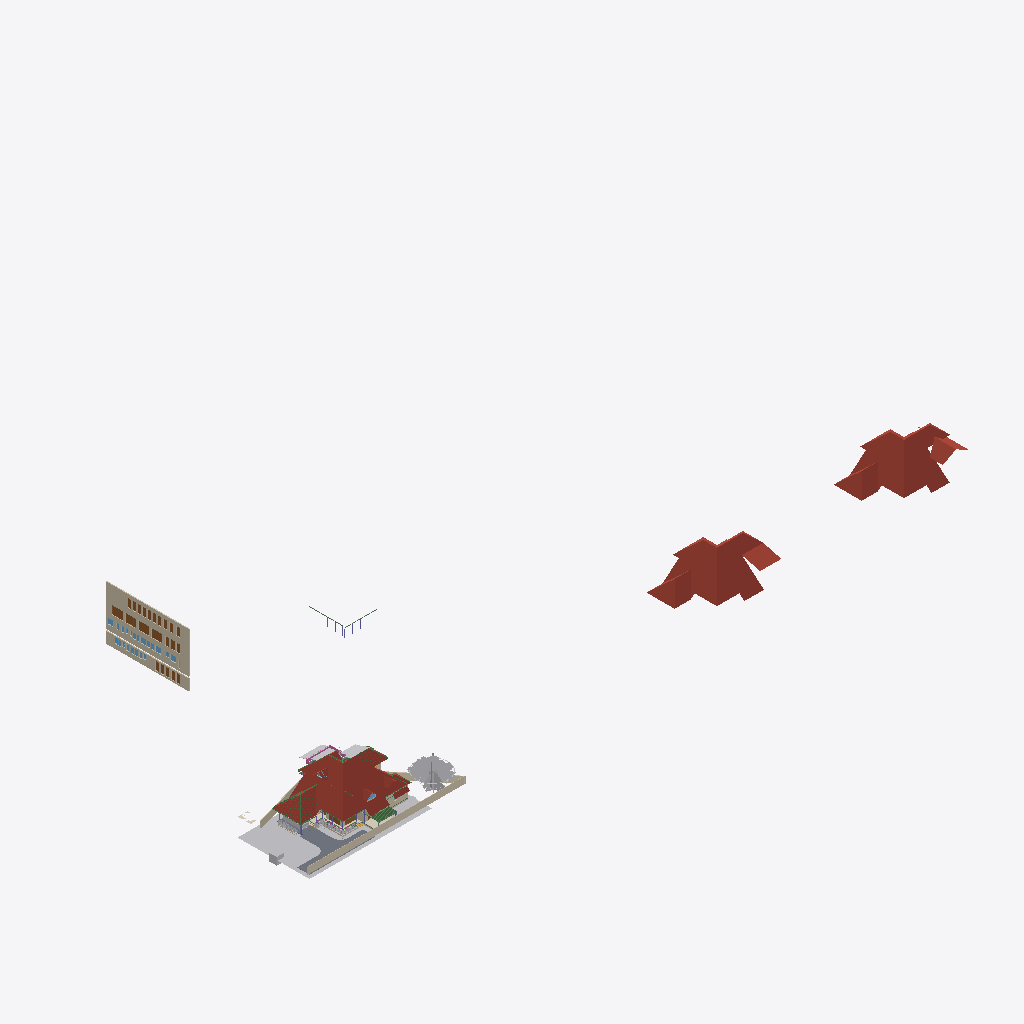
Isometric view of an IFC building model (IFC-SPF (STEP), schema IFC4X3, length unit metre), seen from the south-west, elements coloured by IFC class (only those large enough to see are counted): 8 roofs (red-brown), 8 walls (beige), 7 doors (brown), 5 other elements (light grey), 3 coverings (cream), 2 slabs (grey), 2 beams (green), 1 railing (pink), 1 window (light blue).
Extent 181.1 m × 72.3 m × 46.9 m (x, y, z). Storeys (15): 00 at 0.00 m; GF at 0.00 m; FF at 0.00 m; GFLintel at 0.00 m; SF at 0.00 m; AC at 0.00 m; Plumbing at 0.00 m; FFLintel at 0.00 m; Footing at 0.00 m; Verandah at 0.00 m; GFWall at 0.00 m; schedule at 0.00 m; Electrical at 0.00 m; Tile at 0.00 m; Roof at 0.00 m. Elements (1665): 338 IfcBeam, 282 IfcWall, 155 IfcSwitchingDevice, 144 IfcColumn, 73 IfcPipeSegment, 64 IfcCableCarrierSegment, 61 IfcCovering, 54 IfcOutlet, 53 IfcSystemFurnitureElement, 46 IfcWindow, 45 IfcDoor, 40 IfcElectricDistributionBoard.

HEADER;
FILE_DESCRIPTION(('ViewDefinition[DesignTransferView]'),'2;1');
FILE_NAME('AnilIFC.ifc','2026-11-14T14:19:15+05:30',('Arunarchitect','arunmr801@gmail.com'),('',''),'IfcOpenShell 0.9.0.post1','Bonsai 0.9.0-post1','Nobody');
FILE_SCHEMA(('IFC4X3'));
ENDSEC;
DATA;
#1=IFCPROJECT('0$WNUybvfAYORhaB4XNFsz',$,'My Project',$,$,$,$,(#14,#26),#9);
#30=IFCSITE('3M0IN1zgbAER3qQbvbHEyN',$,'My Site',$,$,#21593,$,$,$,(8,54,4,100000),(76,36,50,800000),$,$,$);
#2446=IFCSITE('1Q_c7uVcTCngKTLSlSECoW',$,'Site',$,$,#21603,#2459,$,$,$,$,$,$,$);
#36=IFCBUILDING('1$IA7hdqP7iPKszbJPMQXv',$,'AnilBuilding',$,$,#21598,$,$,$,$,$,$);
#42=IFCBUILDINGSTOREY('2kIwN_l2HEff17hxWulS$t',$,'00',$,$,#21448,$,$,$,$);
#96=IFCBUILDINGSTOREY('1ytHU9NMr9xuhR6nOuParS',$,'GF',$,$,#460354,$,$,$,$);
#113=IFCBUILDINGSTOREY('02Wk4pOKz6S8OjqfsSxw3f',$,'FF',$,$,#459349,$,$,$,$);
#12120=IFCBUILDINGSTOREY('30jjxh13H5ZfRPWBSBUv3P',$,'GFLintel',$,$,#461594,$,$,$,$);
#63201=IFCBUILDINGSTOREY('29$z2S3$n8RvRPKj7iW$sZ',$,'SF',$,$,#461969,$,$,$,$);
#254164=IFCBUILDINGSTOREY('0hSkQ7R7j6iwbn$mabHG_z',$,'AC',$,$,#254180,$,$,$,$);
#254475=IFCBUILDINGSTOREY('17e8_SOoX1N969VhM7p27j',$,'Plumbing',$,$,#254491,$,$,$,$);
#276300=IFCBUILDINGSTOREY('2Qmj$XeZb8nw_ZcmXcYRB7',$,'FFLintel',$,$,#460179,$,$,$,$);
#292157=IFCBUILDINGSTOREY('1BrinBLvn9VPZ2DwTGsjMK',$,'Footing',$,$,#292173,$,$,$,$);
#293765=IFCBUILDINGSTOREY('3pVexKP5P8iukW5Nd8aFrc',$,'Verandah',$,$,#293781,$,$,$,$);
#297723=IFCBUILDINGSTOREY('2pr7wGpJ56cP6TafPwDVS2',$,'GFWall',$,$,#297739,$,$,$,$);
#310266=IFCBUILDINGSTOREY('1nR_hxgln2egxOZBXRaUnL',$,'schedule',$,$,#310282,$,$,$,$);
#316611=IFCBUILDINGSTOREY('2LRAlnEnr8vBpshAssS5bz',$,'Electrical',$,$,#458004,$,$,$,$);
#490008=IFCBUILDINGSTOREY('18LIqc87r4RgHy8XCe$fxI',$,'Tile',$,$,#490024,$,$,$,$);
#507568=IFCBUILDINGSTOREY('0rB4EmGqPEVO4dCxsDspkJ',$,'Roof',$,$,#507584,$,$,$,$);
#462920=IFCROOF('2Tjj_7cFLFyv$3LNVdAEM$',$,'Roof Bottom',$,$,#463204,#462921,$,.HIP_ROOF.);
#462976=IFCROOF('0tWxjyjizBPQ3r3QD9270W',$,'Roof Bottom',$,$,#463214,#462977,$,.HIP_ROOF.);
#344587=IFCROOF('2lGNaZxsb6Zg3D5Edc6f0Q',$,'Roof Bottom',$,$,#523856,#344588,$,.GABLE_ROOF.);
#360826=IFCWALL('3V4ieuhXr2VRmVHl5ZVKBQ',$,'Wall',$,$,#362714,#360832,$,$);
#499238=IFCGEOGRAPHICELEMENT('12mApQBo19_wdFixegYvpq',$,'Lawn',$,$,#499250,#499239,$,.TERRAIN.);
#362959=IFCWALL('2BUCJYqq57mAf3nwPd615g',$,'Wall',$,$,#363151,#362971,$,$);
#102656=IFCSLAB('0PC2wOFKfA58MASSpvqWe1',$,'Slab',$,$,#460829,#102677,$,$);
#76381=IFCGEOGRAPHICELEMENT('2pfiLi3vv79x_8U6RE3CYp',$,'GeographicElement',$,$,#76413,#76449,$,$);
#15105=IFCWALL('2$tbsWQJT3PftHdFdSZRzF',$,'Wall',$,$,#299408,#15116,$,$);
#499104=IFCWALL('2qt_9d94r73eSFhcRRrp2G',$,'Wall',$,$,#499174,#499124,$,$);
#74869=IFCGEOGRAPHICELEMENT('3qyTpdBrLCaxCPBVEhKmZp',$,'GeographicElement',$,$,#76320,#74901,$,$);
#14884=IFCWALL('0MuvIxI8bFFxmzWw1hEsL7',$,'Wall',$,$,#70633,#14890,$,$);
#14987=IFCWALL('3QvJTaeo13jR4q00Btfvpq',$,'Wall',$,$,#70690,#14998,$,$);
#245824=IFCEARTHWORKSCUT('3BB3EOeNDBbh3wKPIfxmm_',$,'test',$,$,#245839,#245834,$,.BASE_EXCAVATION.);
#604=IFCWALL('0vQHFjq6DDjRfeuf4$xxQH',$,'Wall',$,$,#434508,#615,$,$);
#277722=IFCCOVERING('2qKwhCDGX0KgYMPSj_J_bq',$,'Covering.001',$,$,#460919,#277738,$,$);
#9759=IFCVEHICLE('1oADfEVWn0tPCUY0EM8eBG',$,'Vehicle',$,$,#44509,#9791,$,$);
#277772=IFCCOVERING('3MYM6S3Jf0_O8wl3_PMk7D',$,'Covering.001',$,$,#460924,#277788,$,$);
#311719=IFCDOOR('3NIientTrEwxZNK_5gv63$',$,'Door',$,$,#362809,#349499,'17',$,$,$,$,$);
#13272=IFCROOF('1fNnHheW1DS9OM80bg67kK',$,'Roof',$,$,#461014,#13283,$,$);
#72542=IFCRAILING('3bKjReW_fEWf_wKXOUQaxn',$,'Railing',$,'FRAMELESS_PANEL',#460174,#72548,$,.USERDEFINED.);
#97782=IFCSLAB('2H_RNqbb95NBqUBEz4KwU3',$,'Slab',$,$,#498378,#97803,$,$);
#311501=IFCDOOR('3BVltHfG56uedHNHjWxg9Z',$,'Door',$,$,#362804,#349441,'16',$,$,$,$,$);
#311697=IFCDOOR('3_Bfj7u_j3kQ2MuxMSBf7n',$,'Door',$,$,#456670,#349470,'15',$,$,$,$,$);
#349062=IFCDOOR('1d_L1XbOr2$RhBVbr3PGz$',$,'Door',$,$,#362794,#349247,'14',$,$,$,$,$);
#516055=IFCROOF('3SjGvGuXj5oewzCK1uMyhQ',$,'Roof',$,$,#516141,#516085,$,.GABLE_ROOF.);
#14820=IFCROOF('1EEDnyg619iApgvq3uLgim',$,'Roof',$,$,#502282,#14833,$,.GABLE_ROOF.);
#64968=IFCROOF('00wtA$4sbDYBbQXDkcAZ8_',$,'Roof',$,$,#502277,#64974,$,.GABLE_ROOF.);
#299=IFCWALL('3YOHcsAdT3PO$57Bo2wlO0',$,'Wall',$,$,#297765,#310,$,$);
#345679=IFCDOOR('2bedH1PezAq81aXx68$$D5',$,'Door',$,$,#346937,#463126,$,$,$,$,$,$);
#429944=IFCROOF('0iyr8ncpXFdA82rxM5yleo',$,'Roof Bottom',$,$,#502287,#429950,$,.GABLE_ROOF.);
#345601=IFCDOOR('1iZkmp$6H4KOx_6AYWPvEY',$,'Door',$,$,#346910,#364572,$,$,$,$,$,$);
#435367=IFCCOVERING('1zMDy9b99F78g0pPFmqkhi',$,'Covering',$,$,#461219,#435366,$,$);
#311385=IFCDOOR('27YVPoIOr1Nh8Z0RjcMAFi',$,'Door',$,$,#362784,#359192,'12',2.25,1.0,$,$,$);
#363304=IFCWINDOW('0PjmC9yYvBmgW_fG3M64lR',$,'Window',$,$,#364393,#363317,'42',$,$,$,$,$);
#502783=IFCBEAM('0jMQYfkAfBJApgor08NyfB',$,'Beam',$,$,#504983,#502782,$,$);
#506412=IFCBEAM('35GEmGPT13agwN5n8q2uBw',$,'Beam',$,$,#507941,#506431,$,$);
ENDSEC;
